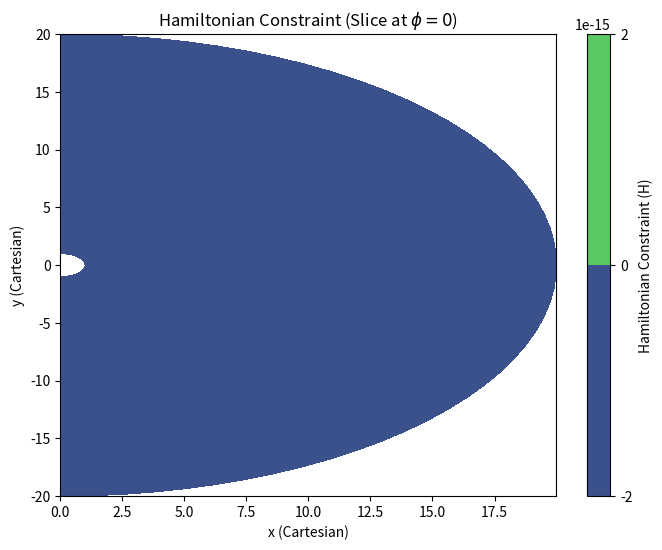

Reproduce this figure in Python.
import numpy as np
import matplotlib.pyplot as plt

# Constants
M1 = 1.0  # Mass of the primary black hole
M2 = 0.01  # Mass of the secondary black hole
r_min, r_max = 1.0, 20.0  # Radial domain
theta_min, theta_max = 0.0, np.pi  # Angular domain
phi_min, phi_max = 0.0, 2 * np.pi  # Azimuthal domain

# Grid resolution
Nr = 100  # Number of radial points
Ntheta = 50  # Number of angular points
Nphi = 50  # Number of azimuthal points
dt = 0.01  # Time step
T_max = 10.0  # Maximum simulation time

# Create grid
r = np.linspace(r_min, r_max, Nr)
theta = np.linspace(theta_min, theta_max, Ntheta)
phi = np.linspace(phi_min, phi_max, Nphi)
dr = r[1] - r[0]

# Initialize lapse, shift, and metric components
alpha = np.ones((Nr, Ntheta, Nphi))  # Initial lapse
beta_r = -np.sqrt(2 * M1 / r[:, None, None])  # Initial shift (radial)
gamma_rr = np.ones((Nr, Ntheta, Nphi))  # Initial radial metric component
gamma_theta_theta = (r[:, None, None] ** 2) * np.ones((Nr, Ntheta, Nphi))
gamma_phi_phi = gamma_theta_theta * (np.sin(theta)[None, :, None] ** 2)

# Extrinsic curvature components
K_rr = np.zeros((Nr, Ntheta, Nphi))
K_theta_theta = np.zeros((Nr, Ntheta, Nphi))
K_phi_phi = np.zeros((Nr, Ntheta, Nphi))

# Perturbation components
h_rr = np.zeros((Nr, Ntheta, Nphi))
h_theta_theta = np.zeros((Nr, Ntheta, Nphi))
h_phi_phi = np.zeros((Nr, Ntheta, Nphi))


# Evolution equations for the metric
def evolve_metric(alpha, beta_r, K_rr, gamma_rr, dt):
    return gamma_rr - 2 * alpha * K_rr * dt


# Evolution equations for the extrinsic curvature
def evolve_curvature(alpha, h_rr, K_rr, dt):
    return K_rr - alpha * np.gradient(h_rr, dr, axis=0) * dt


# Hamiltonian constraint
def hamiltonian_constraint(K_rr, gamma_rr):
    return np.nan_to_num((K_rr ** 2) / gamma_rr)


# Time evolution
time = 0.0
while time < T_max:
    # Update metric
    gamma_rr = evolve_metric(alpha, beta_r, K_rr, gamma_rr, dt)

    # Update extrinsic curvature
    K_rr = evolve_curvature(alpha, h_rr, K_rr, dt)

    # Compute Hamiltonian constraint
    H = hamiltonian_constraint(K_rr, gamma_rr)

    # Print or log the maximum constraint value for stability checks
    if int(time / dt) % 10 == 0:
        print(f"Time: {time}, Hamiltonian Constraint (max): {np.max(np.abs(H))}")

    # Increment time
    time += dt


# Visualization of the Hamiltonian constraint (final state)
def visualize_hamiltonian(H, r, theta):
    """
    Visualizes the Hamiltonian constraint as a heatmap.
    Args:
        H: Hamiltonian constraint values (numerical array).
        r: Radial coordinates.
        theta: Angular coordinates.
    """
    # Create a 2D grid for visualization (slice through azimuthal direction, e.g., phi=0)
    r_mesh, theta_mesh = np.meshgrid(r, theta)
    H_slice = H[:, :, 0]  # Slice through the phi=0 plane

    # Convert spherical to Cartesian coordinates for plotting
    x = r_mesh * np.sin(theta_mesh)
    y = r_mesh * np.cos(theta_mesh)

    # Plot the Hamiltonian constraint as a 2D heatmap
    plt.figure(figsize=(8, 6))
    plt.contourf(x, y, H_slice.T, levels=100, cmap="viridis")
    plt.colorbar(label="Hamiltonian Constraint (H)")
    plt.title("Hamiltonian Constraint (Slice at $\phi=0$)")
    plt.xlabel("x (Cartesian)")
    plt.ylabel("y (Cartesian)")
    plt.show()


# Visualize the final Hamiltonian constraint
visualize_hamiltonian(H, r, theta)
